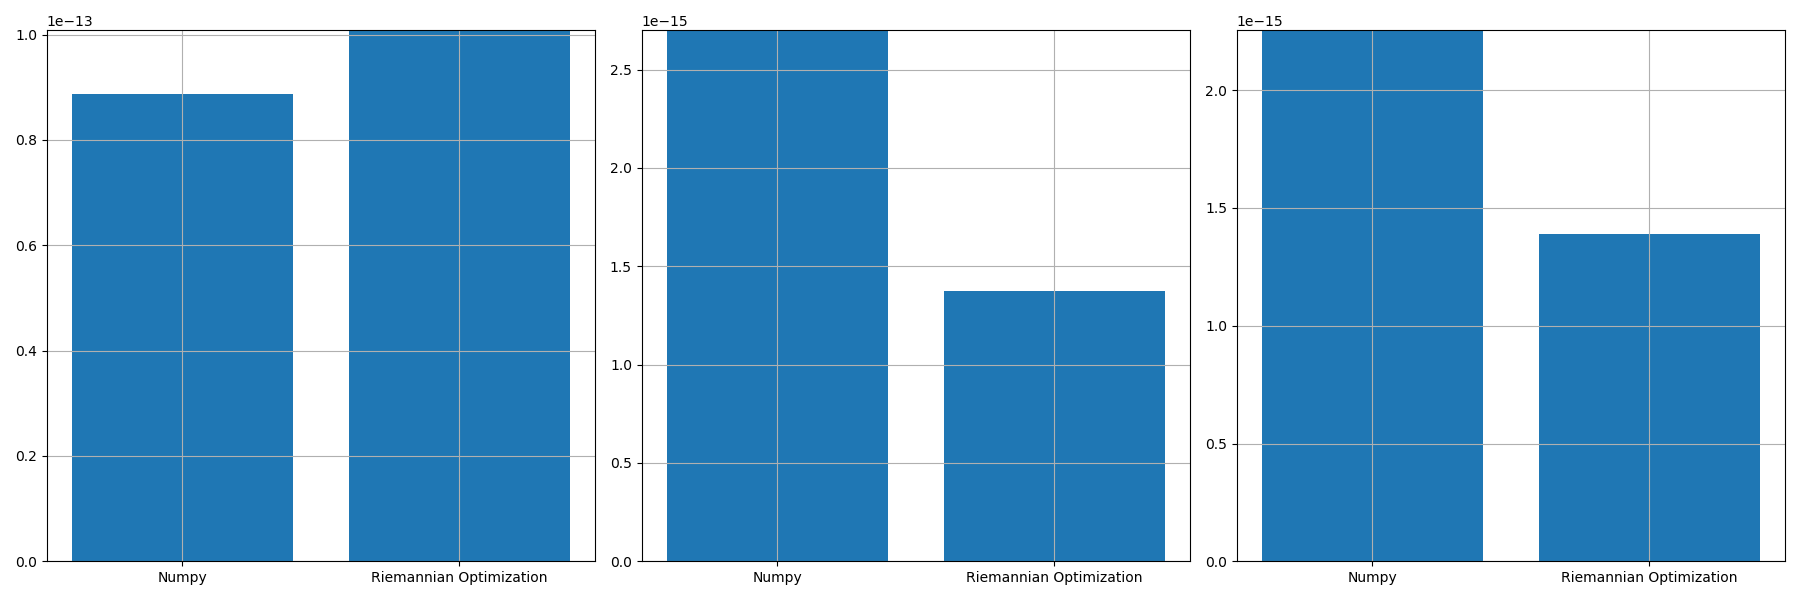

The data file committed next to this chart (first rows):
, norm_prop, norm_conv, norm_prop_IU, norm_prop_IV, norm_conv_IU0, norm_conv_IV0
0, 1.0084615524176746e-13, 8.864548608477105e-14, 1.3765673136890107e-15, 1.3881269268897643e-15, 2.700522144469854e-15, 2.254929272097683e-15
